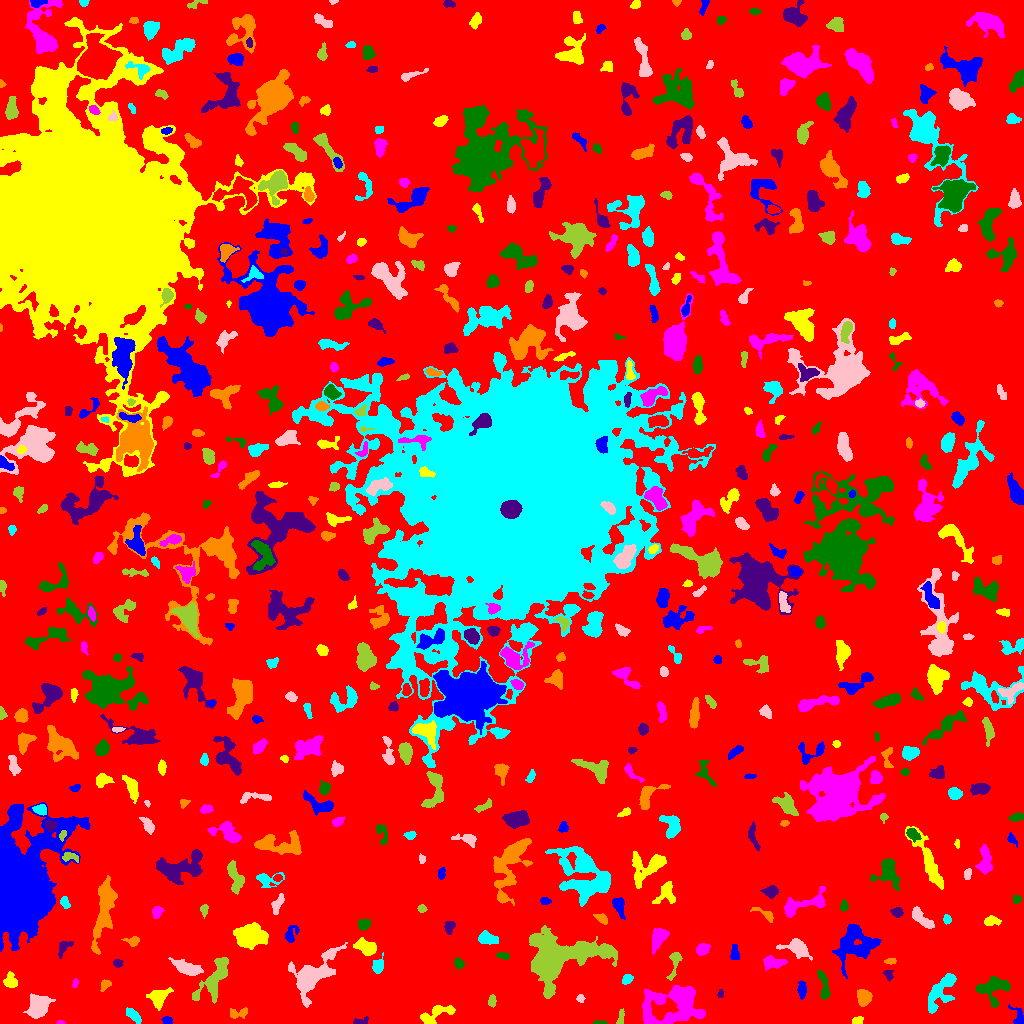

The table this chart was drawn from, first rows:
ID, X, Y, A, B, theta, total_flux, mu_max, mu_median, mu_mean, R_fwhm, R_e, R10, R90, x_start, x_end, y_start, y_end, area, greylevel
0, 517.6, 499.1, 301.8, 289.7, 0.7016, 2458248, 16.0, 3.0, 3.184, 106.1, 243.7, 93.88, 387.7, 0, 1023, 0, 1023, 772149, 3.184
1, 167.3, 2.578, 2.432, 1.773, -0.3632, 237.0, 7.0, 3.0, 3.118, 3.241, 2.585, 0.9772, 4.068, 161, 172, 0, 7, 76, 11.12
2, 857.7, 2.87, 2.697, 1.855, 0.3117, 315.0, 7.0, 4.0, 3.889, 3.909, 2.877, 1.128, 4.26, 852, 863, 0, 7, 81, 10.89
3, 60.54, 0.9722, 2.056, 0.9671, -0.05034, 72.0, 4.0, 2.0, 2.25, 2.585, 1.693, 0.5642, 2.706, 56, 65, 0, 3, 32, 9.25
4, 600, 0.9459, 3.637, 0.8807, -0.03391, 111.0, 4.0, 2.0, 2.312, 3.478, 2.257, 0.7979, 3.385, 593, 607, 0, 3, 48, 10.31
5, 360.6, 2.209, 4.614, 1.604, 0.2397, 134.0, 4.0, 2.0, 1.54, 3.827, 2.706, 0.9772, 4.146, 353, 368, 0, 7, 87, 8.54
6, 238.9, 10.2, 5.208, 2.314, 0.1417, 458.0, 6.0, 3.0, 3.095, 5.109, 3.785, 1.493, 6.05, 230, 247, 5, 16, 148, 9.095
7, 133.8, 7.862, 4.641, 1.971, -0.7842, 399.0, 5.0, 2.0, 2.525, 4.886, 3.827, 1.493, 5.971, 126, 141, 0, 16, 158, 9.525
8, 38.69, 17, 5.904, 4.564, 0.8611, 3873, 17.0, 9.0, 8.588, 8.519, 6.58, 2.706, 10.12, 23, 55, 5, 30, 451, 13.59
9, 620.9, 6.132, 4.052, 1.538, 1.378, 265.0, 7.0, 3.0, 2.944, 3.09, 2.985, 1.128, 4.652, 616, 624, 0, 15, 90, 9.944
10, 384.4, 11.83, 2.711, 2.531, 0.3955, 332.0, 5.0, 3.0, 3.103, 4.72, 3.338, 1.382, 5.14, 379, 390, 7, 18, 107, 9.103
11, 1019, 5.237, 5.678, 2.939, -1.091, 312.0, 6.0, 2.0, 2.122, 3.827, 3.192, 1.262, 5.614, 1008, 1023, 0, 19, 147, 9.122
12, 437.5, 9.947, 9.881, 3.738, 0.3901, 1157, 8.0, 3.0, 3.549, 6.482, 5.585, 2.111, 9.027, 420, 455, 0, 18, 326, 9.549
13, 673.3, 19, 15.88, 10.31, 0.1399, 7285, 21.0, 5.0, 5.152, 5.382, 11.4, 3.613, 18.33, 642, 705, 0, 38, 1414, 11.15
14, 992.4, 35.1, 8.206, 6.303, 0.2588, 1331, 6.0, 3.0, 2.802, 9.097, 6.652, 2.646, 10.3, 975, 1010, 16, 47, 475, 9.802
15, 720.5, 29.43, 1.864, 1.183, 1.415, 95.0, 6.0, 1.0, 1.9, 2.111, 1.693, 0.5642, 3.192, 717, 723, 26, 34, 50, 10.9
16, 863.4, 26.78, 3.739, 3.009, -1.385, 1001, 11.0, 4.0, 4.613, 5.14, 4.26, 1.693, 6.723, 857, 872, 17, 34, 217, 11.61
17, 940.5, 32.06, 11.76, 4.594, 0.9846, 1932, 8.0, 3.0, 3.538, 8.667, 7.464, 2.932, 11.67, 928, 956, 10, 50, 546, 9.538
18, 580.6, 24.92, 1.953, 1.707, -0.4675, 106.0, 4.0, 2.0, 1.738, 3.192, 2.185, 0.7979, 3.613, 576, 585, 21, 29, 61, 8.738
19, 492.1, 22.0, 2.687, 1.647, -1.501, 370.0, 11.0, 3.0, 4.205, 2.877, 2.585, 0.9772, 4.297, 488, 496, 16, 29, 88, 11.2
20, 629.1, 29.18, 2.497, 1.453, -0.2317, 146.0, 5.0, 2.0, 2.355, 2.932, 2.257, 0.7979, 3.656, 621, 633, 26, 32, 62, 9.355
21, 801.9, 33.73, 4.128, 1.715, -1.546, 407.0, 8.0, 3.0, 2.949, 3.949, 3.338, 1.262, 5.382, 797, 806, 24, 43, 138, 9.949
22, 158.2, 26.49, 4.487, 3.529, 0.5953, 1410, 15.0, 4.0, 4.78, 4.687, 4.442, 1.693, 7.527, 146, 173, 13, 36, 295, 11.78
23, 75.14, 39.89, 2.362, 1.253, 1.394, 112.0, 6.0, 2.0, 2.196, 2.394, 2.111, 0.7979, 3.432, 72, 78, 36, 45, 51, 9.196
24, 824, 36.27, 8.44, 2.167, -1.363, 581.0, 8.0, 2.0, 2.641, 4.26, 4.334, 1.596, 6.979, 817, 830, 24, 54, 220, 9.641
25, 887.8, 49.1, 2.692, 2.016, -1.071, 127.0, 4.0, 1.0, 1.477, 3.241, 2.646, 0.9772, 4.478, 883, 893, 42, 53, 86, 8.477
26, 105.3, 38.58, 3.254, 1.954, 0.9023, 204.0, 5.0, 2.0, 2.103, 3.241, 2.932, 1.128, 4.652, 100, 111, 32, 44, 97, 9.103
27, 627, 44.18, 2.706, 2.109, 0.7603, 513.0, 10.0, 5.0, 5.182, 4.184, 3.09, 1.262, 4.787, 622, 633, 39, 49, 99, 11.18
28, 311.9, 47.54, 14.93, 7.594, 0.8255, 6474, 17.0, 5.0, 6.207, 8.482, 9.821, 3.7, 15.96, 288, 347, 16, 81, 1043, 11.21
29, 214.8, 45.15, 13.45, 5, 1.026, 3305, 12.0, 5.0, 5.229, 8.704, 7.999, 3.09, 12.62, 192, 228, 20, 66, 632, 10.23
30, 134.9, 45.17, 7.908, 2.344, 0.6342, 575.0, 7.0, 2.0, 2.426, 4.37, 4.37, 1.693, 7.225, 124, 147, 36, 55, 237, 9.426
31, 854.6, 79.16, 10.82, 9.034, 0.4517, 3327, 11.0, 3.0, 3.502, 6.457, 9.805, 3.7, 15.43, 832, 881, 45, 99, 950, 9.502
32, 10.55, 41.93, 3.345, 3.072, -1.329, 732.0, 10.0, 4.0, 4.331, 4.618, 3.742, 1.493, 6.283, 3, 17, 36, 52, 169, 12.33
33, 773.3, 60.87, 5.168, 2.619, -0.04203, 730.0, 8.0, 3.0, 3.188, 5.528, 4.442, 1.784, 7.001, 763, 787, 53, 68, 229, 10.19
34, 458.6, 60.2, 2.527, 1.976, -1.028, 364.0, 8.0, 3.0, 3.714, 3.909, 2.764, 1.128, 4.406, 454, 464, 55, 66, 98, 10.71
35, 117.6, 60.26, 2.225, 1.834, 0.2693, 173.0, 5.0, 2.0, 2.307, 3.29, 2.585, 0.9772, 3.949, 113, 123, 56, 64, 75, 9.307
36, 890.5, 62.12, 2.859, 1.435, 0.08343, 248.0, 7.0, 4.0, 3.647, 3.338, 2.523, 0.9772, 3.989, 884, 896, 59, 65, 68, 12.65
37, 378.4, 57.99, 3.845, 2.543, 1.262, 676.0, 10.0, 4.0, 4.39, 4.514, 3.827, 1.493, 6.024, 372, 383, 50, 71, 154, 12.39
38, 188.3, 55.17, 7.285, 2.814, -0.3518, 1531, 11.0, 4.0, 4.53, 5.836, 5.382, 2.111, 8.759, 168, 203, 48, 66, 338, 11.53
39, 674.7, 61.26, 8.182, 2.433, 1.331, 607.0, 7.0, 3.0, 3.212, 4.549, 4.184, 1.596, 6.84, 666, 682, 43, 71, 189, 12.21
40, 903.4, 72.03, 6.954, 2.918, 0.4205, 627.0, 8.0, 2.0, 2.591, 5.046, 4.184, 1.596, 6.794, 882, 917, 59, 79, 242, 9.591
41, 734, 70.3, 4.454, 1.709, -1.532, 160.0, 3.0, 1.0, 1.29, 4.222, 3.338, 1.262, 5.015, 730, 739, 64, 79, 124, 10.29
42, 365.6, 76.52, 4.8, 2.836, -0.4608, 1339, 13.0, 4.0, 4.817, 5.557, 4.687, 1.784, 7.399, 353, 376, 68, 86, 278, 12.82
43, 702.5, 74.35, 3.292, 2.532, 0.6052, 796.0, 11.0, 5.0, 5.415, 4.72, 3.742, 1.493, 5.809, 696, 710, 68, 80, 147, 11.41
44, 503.6, 67.69, 3.208, 1.531, -0.1354, 160.0, 4.0, 2.0, 1.905, 3.989, 2.821, 0.9772, 4.406, 496, 509, 64, 71, 84, 9.905
45, 64.18, 77, 4.814, 2.545, 0.839, 233.0, 5.0, 1.0, 1.607, 2.706, 3.613, 1.262, 5.809, 58, 73, 65, 82, 145, 9.607
46, 133, 82.86, 3.457, 2.062, 0.04238, 304.0, 7.0, 2.0, 2.667, 3.29, 2.985, 1.128, 5.046, 121, 139, 77, 87, 114, 9.667
47, 487.2, 84.98, 4.776, 2.738, -0.1928, 1096, 11.0, 5.0, 5.146, 5.293, 4.514, 1.784, 7.159, 478, 498, 79, 93, 213, 11.15
48, 796.6, 75.47, 7.431, 3.926, -0.3481, 1257, 9.0, 3.0, 3.643, 5.698, 5.836, 2.185, 9.253, 776, 812, 63, 85, 345, 9.643
49, 553.6, 63.6, 15.81, 9.421, 0.2865, 29388, 73.0, 6.0, 12.34, 8.722, 9.901, 3.7, 20.88, 529, 617, 25, 98, 2381, 18.34
50, 425.2, 83.78, 2.845, 1.489, -1.433, 129.0, 3.0, 2.0, 1.87, 3.432, 2.585, 1.128, 4.146, 422, 428, 78, 90, 69, 8.87
51, 290.7, 89.18, 4.849, 2.902, 1.117, 359.0, 5.0, 2.0, 2.23, 4.687, 4.068, 1.596, 6.155, 285, 299, 81, 98, 161, 9.23
52, 249.9, 87.07, 7.293, 5.557, 0.1, 4108, 15.0, 6.0, 6.281, 8.406, 7.695, 2.985, 12.26, 233, 268, 74, 101, 654, 12.28
53, 658.2, 84.84, 6.093, 2.936, 1.097, 999.0, 8.0, 4.0, 3.493, 6.864, 5.262, 2.034, 7.999, 652, 669, 69, 95, 286, 12.49
54, 363.2, 99.67, 3.141, 2.667, 1.254, 256.0, 6.0, 2.0, 1.969, 3.568, 3.192, 1.128, 5.262, 358, 370, 93, 104, 130, 8.969
55, 449.6, 97.1, 3.098, 2.349, 1.209, 231.0, 4.0, 2.0, 1.909, 4.787, 3.29, 1.262, 5.323, 444, 455, 89, 102, 121, 8.909
56, 602.0, 104.5, 3.285, 1.774, -0.5856, 188.0, 4.0, 2.0, 1.694, 4.334, 2.985, 1.128, 4.82, 593, 607, 99, 110, 111, 10.69
57, 946.7, 104.4, 2.329, 1.871, -1.246, 199.0, 5.0, 3.0, 2.803, 3.7, 2.706, 0.9772, 4.068, 943, 951, 99, 109, 71, 9.803
58, 922.1, 104.8, 7.952, 2.592, -0.7471, 1009, 9.0, 4.0, 3.941, 5.293, 5.202, 1.954, 7.939, 912, 934, 95, 117, 256, 9.941
59, 204.1, 113.7, 2.757, 1.761, 1.518, 168.0, 4.0, 2.0, 2.024, 4.029, 2.706, 1.128, 4.26, 200, 208, 105, 119, 83, 9.024
... 533 more rows
